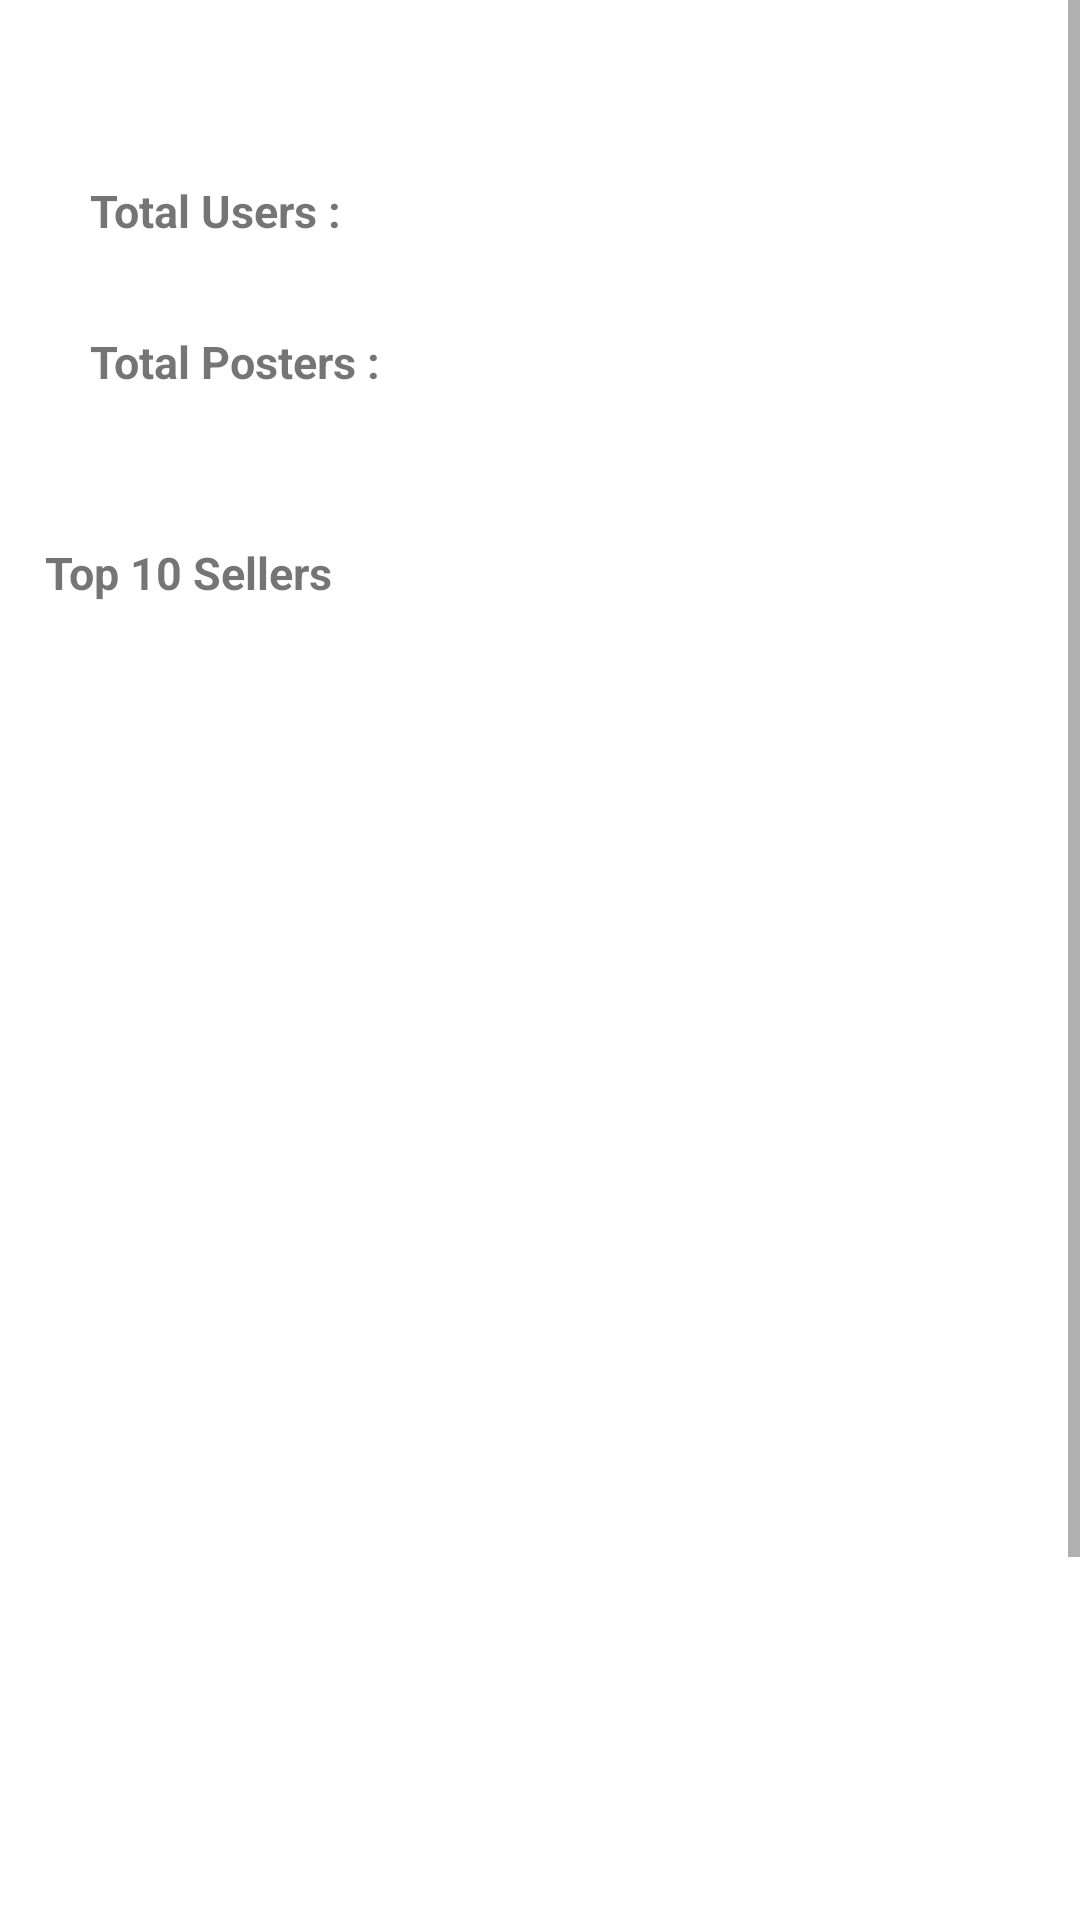

The Android layout XML behind this screen, and the referenced resources:
<!-- AndroidManifest.xml: application theme Theme.OnlineShop -->
<!-- res/layout/fragment_administration.xml -->
<?xml version="1.0" encoding="utf-8"?>
<ScrollView xmlns:android="http://schemas.android.com/apk/res/android"
    xmlns:app="http://schemas.android.com/apk/res-auto"
    xmlns:tools="http://schemas.android.com/tools"
    android:layout_width="match_parent"
    android:layout_height="match_parent">

    <RelativeLayout
        android:layout_width="match_parent"
        android:layout_height="match_parent">

        <RelativeLayout
            android:id="@+id/administration_users_count_layout"
            android:layout_width="300dp"
            android:layout_height="wrap_content"
            android:layout_centerHorizontal="true"
            android:layout_marginTop="60dp">

            <TextView
                android:id="@+id/administration_tv_total_users"
                android:layout_width="wrap_content"
                android:layout_height="wrap_content"
                android:layout_alignParentLeft="true"
                android:text="Total Users : "
                android:textSize="15sp"
                android:textStyle="bold" />

            <TextView
                android:id="@+id/administration_tv_users_count"
                android:layout_width="wrap_content"
                android:layout_height="wrap_content"
                android:layout_alignParentRight="true"
                android:textSize="15sp"
                android:textStyle="bold" />

        </RelativeLayout>

        <RelativeLayout
            android:id="@+id/administration_posters_count_layout"
            android:layout_width="300dp"
            android:layout_height="wrap_content"
            android:layout_below="@+id/administration_users_count_layout"
            android:layout_centerHorizontal="true"
            android:layout_marginTop="30dp">

            <TextView
                android:id="@+id/administration_tv_total_posters"
                android:layout_width="wrap_content"
                android:layout_height="wrap_content"
                android:layout_alignParentLeft="true"
                android:text="Total Posters : "
                android:textSize="15sp"
                android:textStyle="bold" />

            <TextView
                android:id="@+id/administration_tv_posters_count"
                android:layout_width="wrap_content"
                android:layout_height="wrap_content"
                android:layout_alignParentRight="true"
                android:textSize="15sp"
                android:textStyle="bold" />

        </RelativeLayout>

        <TextView
            android:id="@+id/administration_tv_top_sellers"
            android:layout_width="wrap_content"
            android:layout_height="wrap_content"
            android:layout_below="@id/administration_posters_count_layout"
            android:layout_marginLeft="15dp"
            android:layout_marginTop="50dp"
            android:text="Top 10 Sellers"
            android:textSize="15sp"
            android:textStyle="bold" />


        <androidx.recyclerview.widget.RecyclerView
            android:id="@+id/administration_rv_top_sellers"
            android:layout_width="match_parent"
            android:layout_height="500dp"
            android:layout_below="@+id/administration_tv_top_sellers"
            android:layout_marginTop="10dp" />

        <Button
            android:id="@+id/administration_btn_log_out"
            android:layout_width="150dp"
            android:layout_height="wrap_content"
            android:layout_below="@id/administration_rv_top_sellers"
            android:layout_centerHorizontal="true"
            android:layout_marginTop="30dp"
            android:drawableLeft="@drawable/ic_white_exit"
            android:text="Log out"
            android:textAllCaps="false" />

    </RelativeLayout>

</ScrollView>
<!-- resources referenced by this layout -->
<resources>
  <style name="Theme.OnlineShop" parent="Theme.MaterialComponents.Light.NoActionBar">
          
          <item name="colorPrimary">@color/purple_500</item>
          <item name="colorPrimaryVariant">@color/purple_700</item>
          <item name="colorOnPrimary">@color/white</item>
          
          <item name="colorSecondary">@color/teal_200</item>
          <item name="colorSecondaryVariant">@color/teal_700</item>
          <item name="colorOnSecondary">@color/black</item>
          
          <item name="android:statusBarColor" tools:targetApi="l">?attr/colorPrimaryVariant</item>
          
      </style>
  <color name="purple_500">#FF6200EE</color>
  <color name="purple_700">#FF3700B3</color>
  <color name="white">#FFFFFFFF</color>
  <color name="teal_200">#FF03DAC5</color>
  <color name="teal_700">#FF018786</color>
  <color name="black">#FF000000</color>
</resources>
